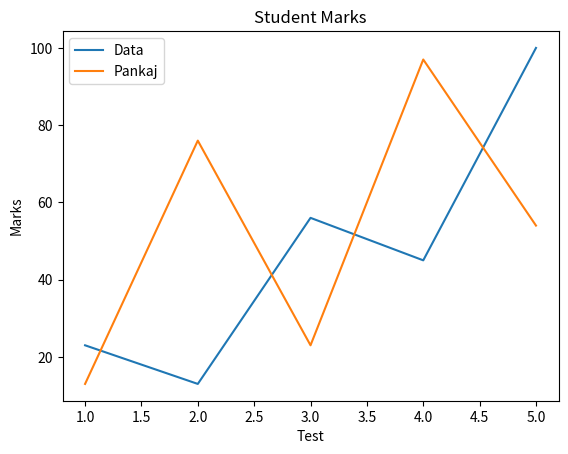

Python code for this plot:
# import pyplot
from matplotlib import pyplot as plt


#set graph prop
x=[1,2,3,4,5]
y1=[23,13,56,45,100]
y2=[13,76,23,97,54]
plt.plot(x,y1,label='Data')
plt.plot(x,y2,label='Pankaj')
plt.xlabel("Test")
plt.ylabel("Marks")
plt.title("Student Marks")
plt.legend()




#show graph
plt.show()
